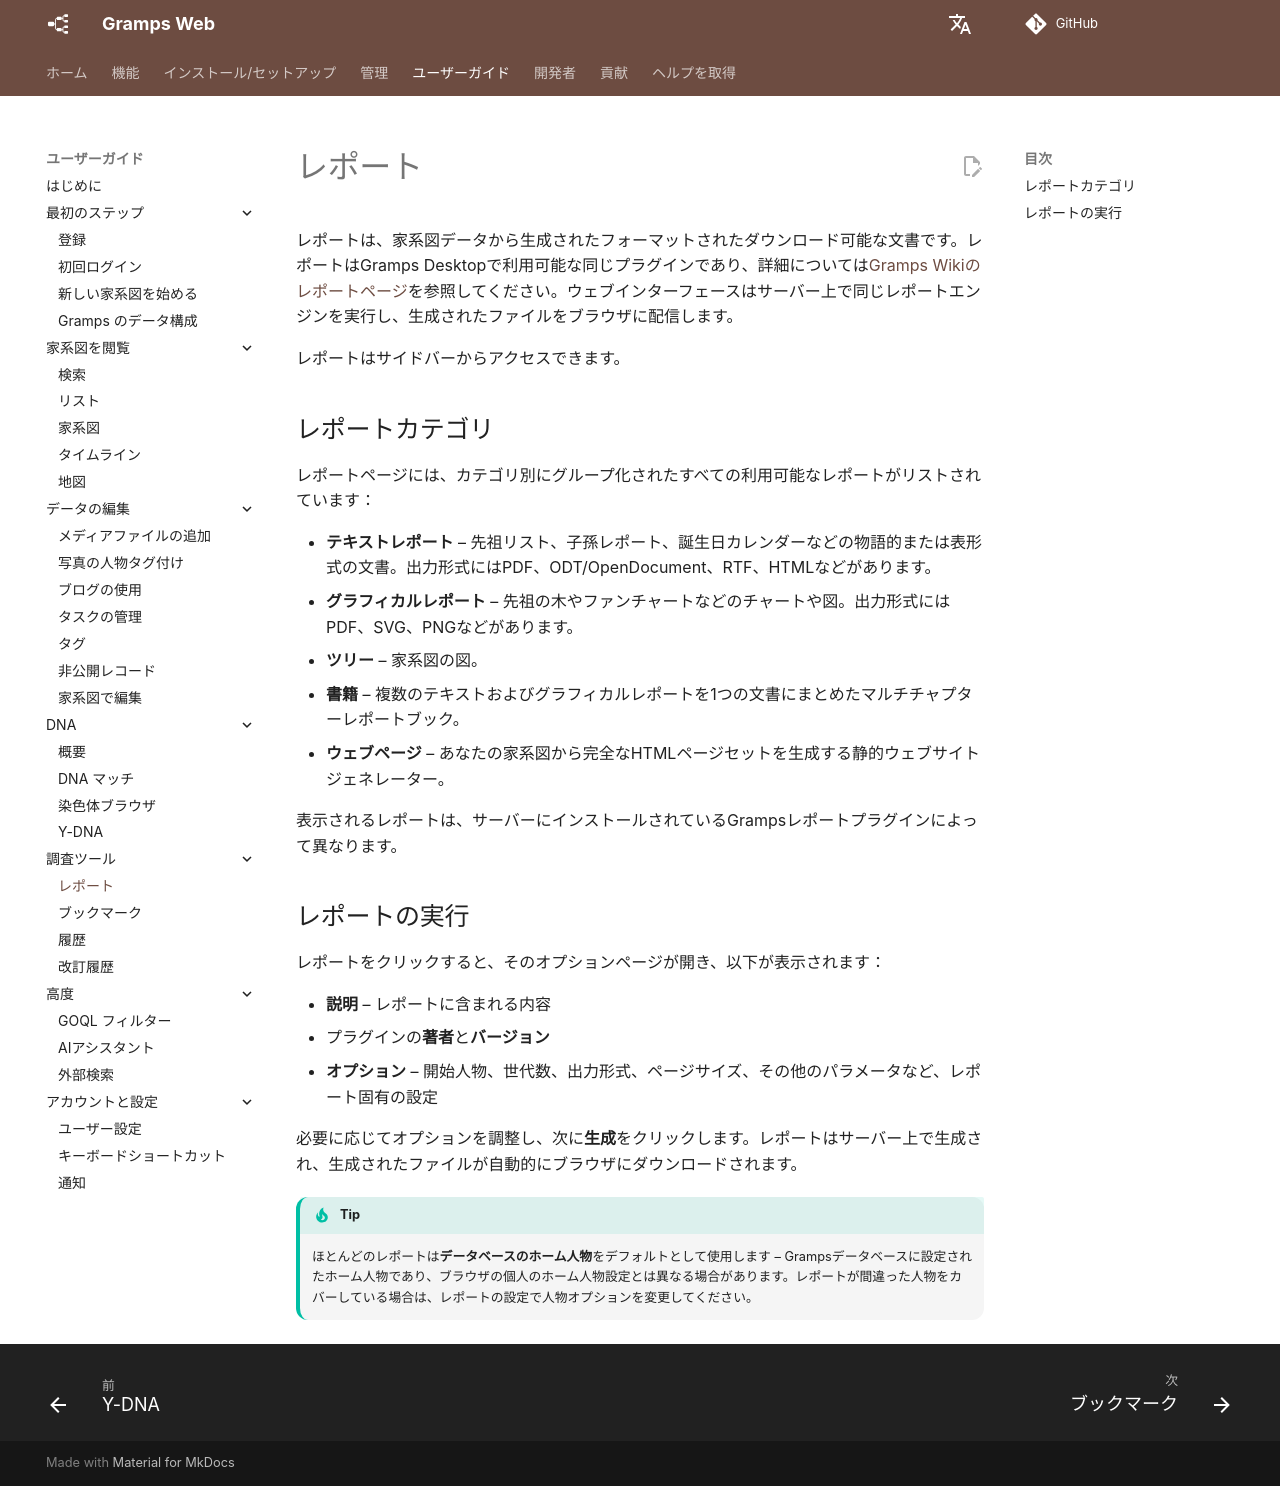

repository: gramps-project/gramps-web-docs · page: ja/user-guide/reports/index.html · generator: mkdocs

# レポート

レポートは、家系図データから生成されたフォーマットされたダウンロード可能な文書です。レポートはGramps Desktopで利用可能な同じプラグインであり、詳細については[Gramps Wikiのレポートページ](https://gramps-project.org/wiki/index.php/Gramps_5.1_Wiki_Manual_-_Reports)を参照してください。ウェブインターフェースはサーバー上で同じレポートエンジンを実行し、生成されたファイルをブラウザに配信します。

レポートはサイドバーからアクセスできます。

## レポートカテゴリ

レポートページには、カテゴリ別にグループ化されたすべての利用可能なレポートがリストされています：

- **テキストレポート** – 先祖リスト、子孫レポート、誕生日カレンダーなどの物語的または表形式の文書。出力形式にはPDF、ODT/OpenDocument、RTF、HTMLなどがあります。
- **グラフィカルレポート** – 先祖の木やファンチャートなどのチャートや図。出力形式にはPDF、SVG、PNGなどがあります。
- **ツリー** – 家系図の図。
- **書籍** – 複数のテキストおよびグラフィカルレポートを1つの文書にまとめたマルチチャプターレポートブック。
- **ウェブページ** – あなたの家系図から完全なHTMLページセットを生成する静的ウェブサイトジェネレーター。

表示されるレポートは、サーバーにインストールされているGrampsレポートプラグインによって異なります。

## レポートの実行

レポートをクリックすると、そのオプションページが開き、以下が表示されます：

- **説明** – レポートに含まれる内容
- プラグインの**著者**と**バージョン**
- **オプション** – 開始人物、世代数、出力形式、ページサイズ、その他のパラメータなど、レポート固有の設定

必要に応じてオプションを調整し、次に**生成**をクリックします。レポートはサーバー上で生成され、生成されたファイルが自動的にブラウザにダウンロードされます。

!!! tip
    ほとんどのレポートは**データベースのホーム人物**をデフォルトとして使用します – Grampsデータベースに設定されたホーム人物であり、ブラウザの個人のホーム人物設定とは異なる場合があります。レポートが間違った人物をカバーしている場合は、レポートの設定で人物オプションを変更してください。
